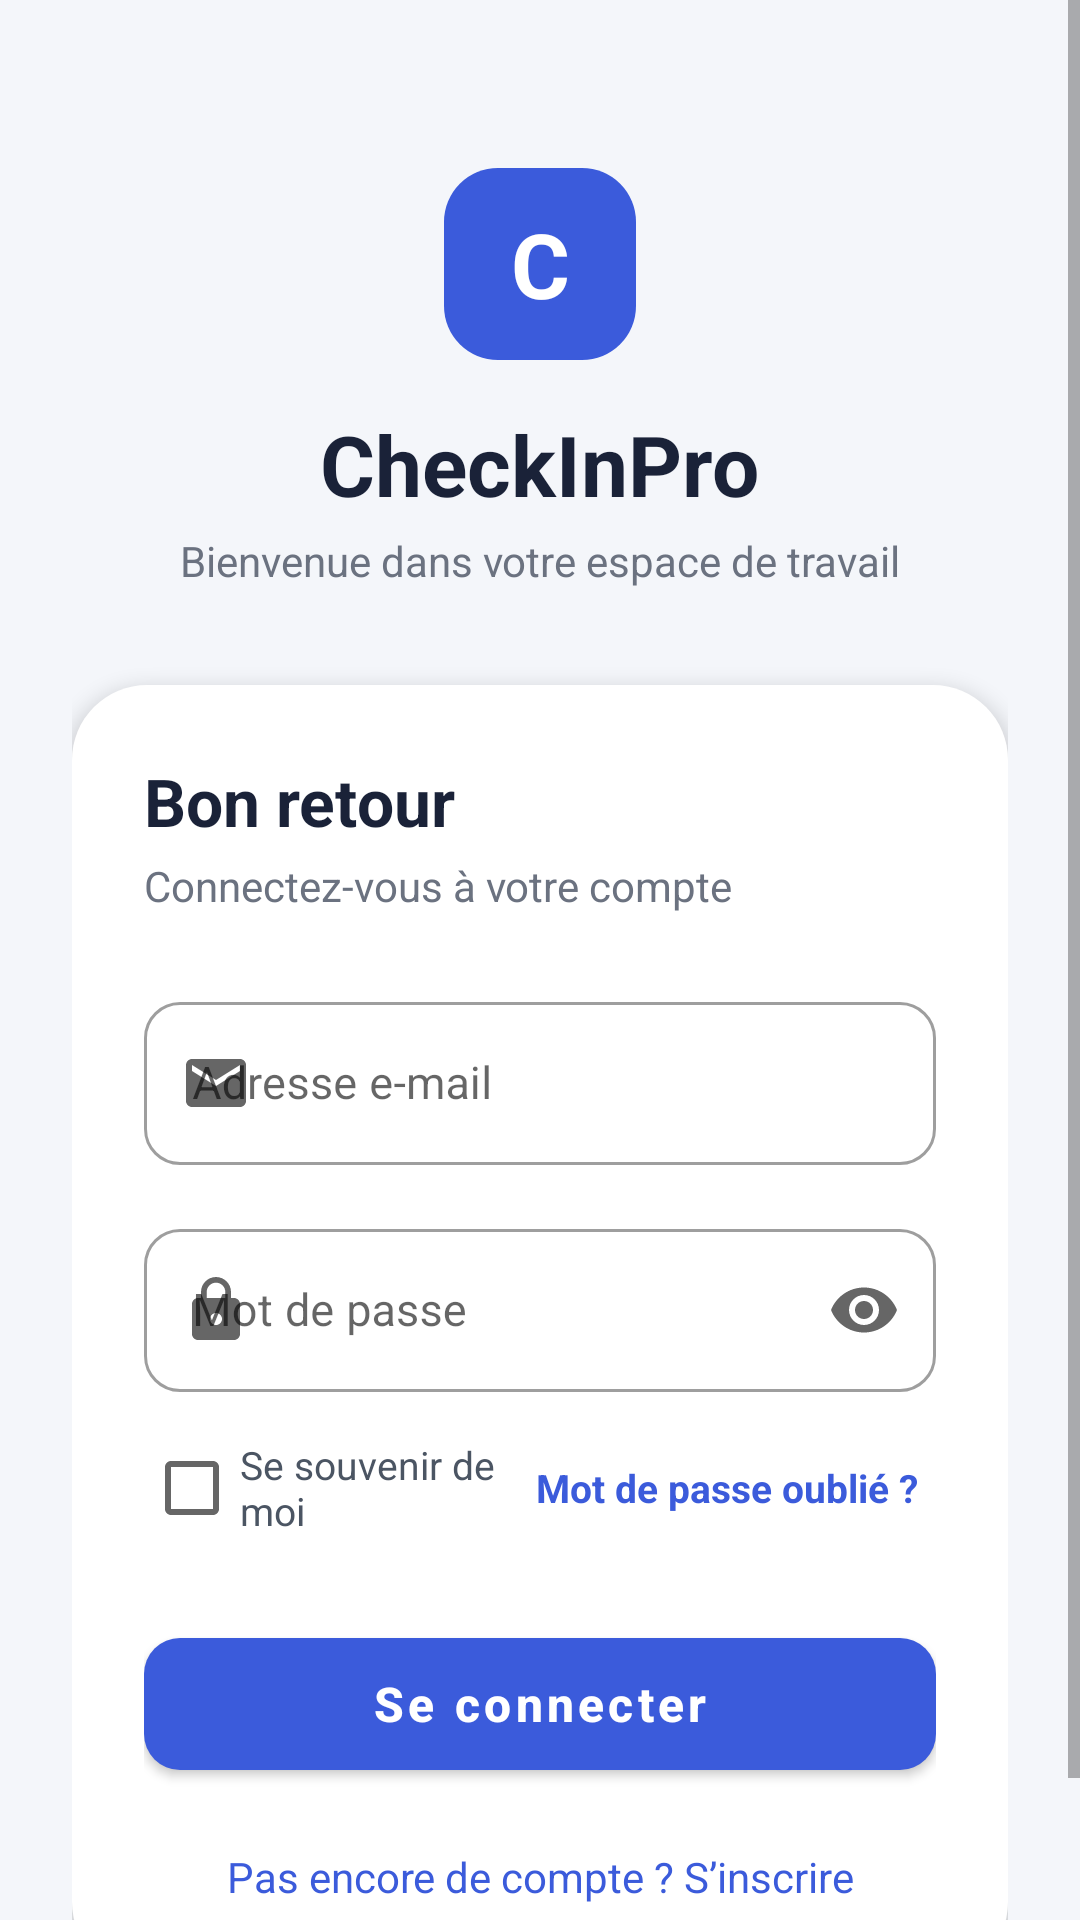

Android layout source for this screen:
<!-- AndroidManifest.xml: application theme Theme.MajestEyeCheckinPro -->
<!-- res/layout/activity_main.xml -->
<?xml version="1.0" encoding="utf-8"?>
<ScrollView xmlns:android="http://schemas.android.com/apk/res/android"
    xmlns:app="http://schemas.android.com/apk/res-auto"
    android:layout_width="match_parent"
    android:layout_height="match_parent"
    android:background="#F4F6FA"
    android:fillViewport="true">

    <LinearLayout
        android:layout_width="match_parent"
        android:layout_height="wrap_content"
        android:orientation="vertical"
        android:gravity="center_horizontal"
        android:paddingStart="24dp"
        android:paddingEnd="24dp"
        android:paddingTop="56dp"
        android:paddingBottom="32dp">

        
        <TextView
            android:layout_width="64dp"
            android:layout_height="64dp"
            android:background="@drawable/logo_background"
            android:gravity="center"
            android:text="C"
            android:textColor="#FFFFFF"
            android:textSize="30sp"
            android:textStyle="bold" />

        <TextView
            android:layout_width="wrap_content"
            android:layout_height="wrap_content"
            android:layout_marginTop="16dp"
            android:text="CheckInPro"
            android:textColor="#1A2238"
            android:textSize="28sp"
            android:textStyle="bold" />

        <TextView
            android:layout_width="wrap_content"
            android:layout_height="wrap_content"
            android:layout_marginTop="4dp"
            android:text="Bienvenue dans votre espace de travail"
            android:textColor="#6B7280"
            android:textSize="14sp" />

        
        <LinearLayout
            android:layout_width="match_parent"
            android:layout_height="wrap_content"
            android:layout_marginTop="32dp"
            android:background="@drawable/login_card"
            android:elevation="4dp"
            android:orientation="vertical"
            android:padding="24dp">

            <TextView
                android:id="@+id/txtLogo"
                android:layout_width="match_parent"
                android:layout_height="wrap_content"
                android:text="Bon retour"
                android:textColor="#1A2238"
                android:textSize="22sp"
                android:textStyle="bold" />

            <TextView
                android:id="@+id/txtSubtitle"
                android:layout_width="match_parent"
                android:layout_height="wrap_content"
                android:layout_marginTop="4dp"
                android:layout_marginBottom="24dp"
                android:text="Connectez-vous à votre compte"
                android:textColor="#6B7280"
                android:textSize="14sp" />

            
            <com.google.android.material.textfield.TextInputLayout
                style="@style/Widget.MaterialComponents.TextInputLayout.OutlinedBox"
                android:layout_width="match_parent"
                android:layout_height="wrap_content"
                android:hint="Adresse e-mail"
                app:boxCornerRadiusBottomEnd="12dp"
                app:boxCornerRadiusBottomStart="12dp"
                app:boxCornerRadiusTopEnd="12dp"
                app:boxCornerRadiusTopStart="12dp"
                app:startIconDrawable="@drawable/ic_email">

                <com.google.android.material.textfield.TextInputEditText
                    android:id="@+id/edtEmail"
                    android:layout_width="match_parent"
                    android:layout_height="wrap_content"
                    android:inputType="textEmailAddress"
                    android:singleLine="true"
                    android:textSize="15sp" />
            </com.google.android.material.textfield.TextInputLayout>

            
            <com.google.android.material.textfield.TextInputLayout
                style="@style/Widget.MaterialComponents.TextInputLayout.OutlinedBox"
                android:layout_width="match_parent"
                android:layout_height="wrap_content"
                android:layout_marginTop="16dp"
                android:hint="Mot de passe"
                app:boxCornerRadiusBottomEnd="12dp"
                app:boxCornerRadiusBottomStart="12dp"
                app:boxCornerRadiusTopEnd="12dp"
                app:boxCornerRadiusTopStart="12dp"
                app:endIconMode="password_toggle"
                app:startIconDrawable="@drawable/ic_lock">

                <com.google.android.material.textfield.TextInputEditText
                    android:id="@+id/edtPassword"
                    android:layout_width="match_parent"
                    android:layout_height="wrap_content"
                    android:inputType="textPassword"
                    android:singleLine="true"
                    android:textSize="15sp" />
            </com.google.android.material.textfield.TextInputLayout>

            
            <LinearLayout
                android:layout_width="match_parent"
                android:layout_height="wrap_content"
                android:layout_marginTop="8dp"
                android:gravity="center_vertical"
                android:orientation="horizontal">

                <CheckBox
                    android:id="@+id/chkRemember"
                    android:layout_width="0dp"
                    android:layout_height="wrap_content"
                    android:layout_weight="1"
                    android:text="Se souvenir de moi"
                    android:textColor="#4B5563"
                    android:textSize="13sp" />

                <TextView
                    android:id="@+id/txtForgot"
                    android:layout_width="wrap_content"
                    android:layout_height="wrap_content"
                    android:background="?attr/selectableItemBackground"
                    android:padding="6dp"
                    android:text="Mot de passe oublié ?"
                    android:textColor="#3B5BDB"
                    android:textSize="13sp"
                    android:textStyle="bold" />
            </LinearLayout>

            
            <com.google.android.material.button.MaterialButton
                android:id="@+id/btnLogin"
                android:layout_width="match_parent"
                android:layout_height="56dp"
                android:layout_marginTop="20dp"
                android:text="Se connecter"
                android:textAllCaps="false"
                android:textSize="16sp"
                android:textStyle="bold"
                app:backgroundTint="#3B5BDB"
                app:cornerRadius="12dp" />

            
            <TextView
                android:id="@+id/txtSignup"
                android:layout_width="match_parent"
                android:layout_height="wrap_content"
                android:layout_marginTop="20dp"
                android:gravity="center"
                android:text="Pas encore de compte ? S’inscrire"
                android:textColor="#3B5BDB"
                android:textSize="14sp" />
        </LinearLayout>
    </LinearLayout>
</ScrollView>
<!-- resources referenced by this layout -->
<resources>
  <!-- drawable ic_email (drawable) -->
  <vector xmlns:android="http://schemas.android.com/apk/res/android"
      android:width="24dp"
      android:height="24dp"
      android:viewportWidth="24"
      android:viewportHeight="24"
      android:tint="#6B7280">
      <path
          android:fillColor="@android:color/white"
          android:pathData="M20,4H4C2.9,4 2.01,4.9 2.01,6L2,18c0,1.1 0.9,2 2,2h16c1.1,0 2,-0.9 2,-2V6C22,4.9 21.1,4 20,4zM20,8l-8,5 -8,-5V6l8,5 8,-5V8z" />
  </vector>
  <!-- drawable ic_lock (drawable) -->
  <vector xmlns:android="http://schemas.android.com/apk/res/android"
      android:width="24dp"
      android:height="24dp"
      android:viewportWidth="24"
      android:viewportHeight="24"
      android:tint="#6B7280">
      <path
          android:fillColor="@android:color/white"
          android:pathData="M18,8h-1V6c0,-2.76 -2.24,-5 -5,-5S7,3.24 7,6v2H6c-1.1,0 -2,0.9 -2,2v10c0,1.1 0.9,2 2,2h12c1.1,0 2,-0.9 2,-2V10C20,8.9 19.1,8 18,8zM12,17c-1.1,0 -2,-0.9 -2,-2s0.9,-2 2,-2 2,0.9 2,2S13.1,17 12,17zM15.1,8H8.9V6c0,-1.71 1.39,-3.1 3.1,-3.1 1.71,0 3.1,1.39 3.1,3.1V8z" />
  </vector>
  <!-- drawable login_card (drawable) -->
  <shape xmlns:android="http://schemas.android.com/apk/res/android">
      <solid android:color="#FFFFFF"/>
      <corners android:radius="25dp"/>
  </shape>
  <!-- drawable logo_background (drawable) -->
  <?xml version="1.0" encoding="utf-8"?>
  <shape xmlns:android="http://schemas.android.com/apk/res/android"
      android:shape="rectangle">
      <solid android:color="#3B5BDB" />
      <corners android:radius="18dp" />
  </shape>
  <style name="Theme.MajestEyeCheckinPro" parent="Theme.MaterialComponents.DayNight.DarkActionBar">
          
          <item name="colorPrimary">@color/purple_500</item>
          <item name="colorPrimaryVariant">@color/purple_700</item>
          <item name="colorOnPrimary">@color/white</item>
          
          <item name="colorSecondary">@color/teal_200</item>
          <item name="colorSecondaryVariant">@color/teal_700</item>
          <item name="colorOnSecondary">@color/black</item>
          
          <item name="android:statusBarColor" tools:targetApi="l">?attr/colorPrimaryVariant</item>
          
      </style>
  <!-- not gathered from this repository: default colours our renderer supplied (Android Studio template values) -->
  <color name="purple_500">#FF6200EE</color>
  <color name="purple_700">#FF3700B3</color>
  <color name="teal_200">#FF03DAC5</color>
  <color name="teal_700">#FF018786</color>
  <color name="black">#FF000000</color>
  <color name="white">#FFFFFFFF</color>
</resources>
